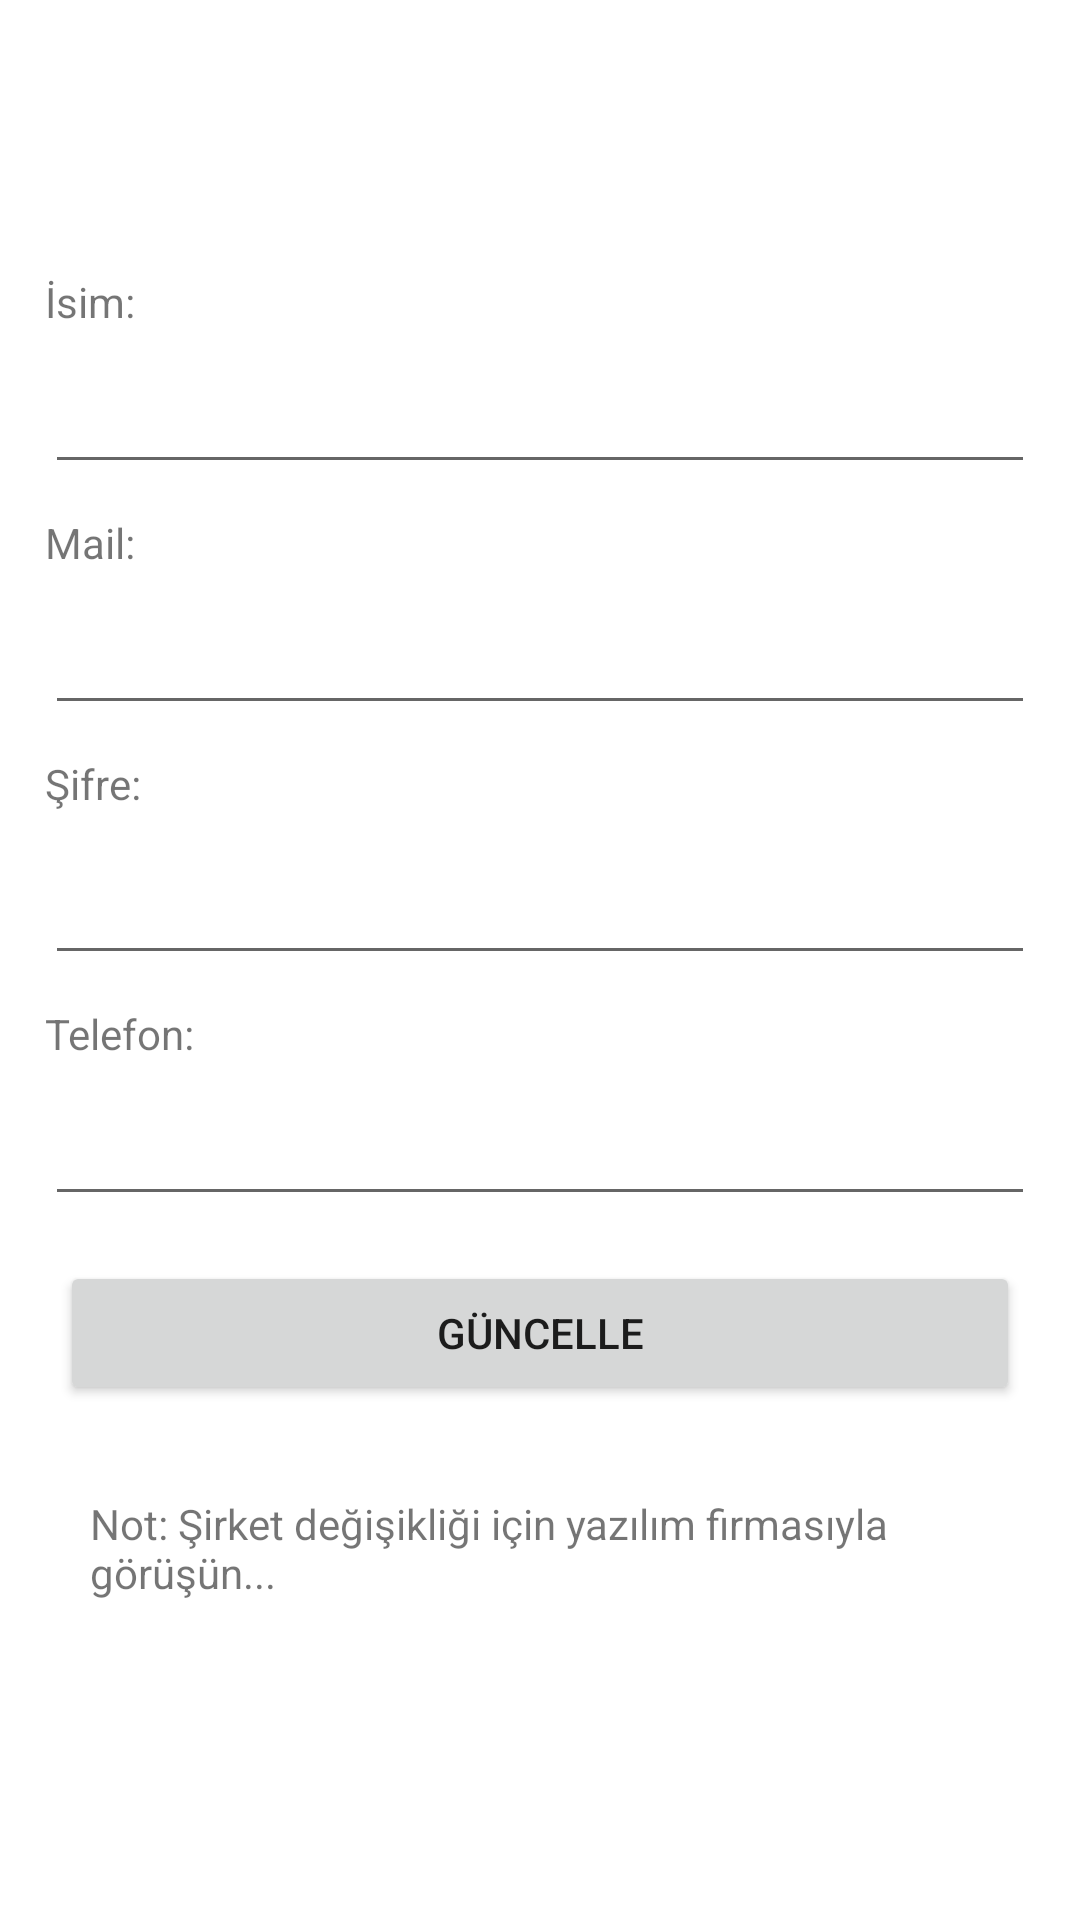

Android layout source for this screen:
<!-- AndroidManifest.xml: application theme Theme.MadenciGozlugu -->
<!-- res/layout/fragment_notifications.xml -->
<?xml version="1.0" encoding="utf-8"?>
<LinearLayout xmlns:android="http://schemas.android.com/apk/res/android"
    xmlns:app="http://schemas.android.com/apk/res-auto"
    xmlns:tools="http://schemas.android.com/tools"
    android:layout_width="match_parent"
    android:layout_height="match_parent"
    android:layout_margin="20dp"
    android:layout_marginStart="20dp"
    android:layout_marginTop="20dp"
    android:gravity="center"
    android:orientation="vertical"
    android:padding="10dp"
    tools:context=".ui.notifications.NotificationsFragment">

    <TextView
        android:id="@+id/textView4"
        android:layout_width="match_parent"
        android:layout_height="wrap_content"
        android:layout_margin="5dp"
        android:text="İsim:" />

    <EditText
        android:id="@+id/uuName"
        android:layout_width="match_parent"
        android:layout_height="wrap_content"
        android:layout_margin="5dp"
        android:ems="10"
        android:inputType="textPersonName"
         />

    <TextView
        android:id="@+id/textView"
        android:layout_width="match_parent"
        android:layout_height="wrap_content"
        android:layout_margin="5dp"
        android:text="Mail:" />

    <EditText
        android:id="@+id/uuMail"
        android:layout_width="match_parent"
        android:layout_height="wrap_content"
        android:layout_margin="5dp"
        android:ems="10"
        android:inputType="textPersonName"
         />

    <TextView
        android:id="@+id/textView2"
        android:layout_width="match_parent"
        android:layout_height="wrap_content"
        android:layout_margin="5dp"
        android:text="Şifre:" />

    <EditText
        android:id="@+id/uuSifre"
        android:layout_width="match_parent"
        android:layout_height="wrap_content"
        android:layout_margin="5dp"
        android:ems="10"
        android:inputType="textPersonName"
        android:padding="10dp"
        />

    <TextView
        android:id="@+id/textView33"
        android:layout_width="match_parent"
        android:layout_height="wrap_content"
        android:layout_margin="5dp"
        android:text="Telefon:" />

    <EditText
        android:id="@+id/uuTel"
        android:layout_width="match_parent"
        android:layout_height="wrap_content"
        android:layout_margin="5dp"
        android:ems="10"
        android:inputType="textPersonName"
         />

    <Button
        android:id="@+id/ugiris"
        android:layout_width="match_parent"
        android:layout_height="wrap_content"
        android:layout_margin="10dp"
        android:padding="10dp"
        android:text="Güncelle" />

    <TextView
        android:id="@+id/textView3"
        android:layout_width="match_parent"
        android:layout_height="wrap_content"
        android:layout_margin="10dp"

        android:padding="10dp"
        android:text="Not: Şirket değişikliği için yazılım firmasıyla görüşün..." />

    <EditText
        android:id="@+id/uuSirket"
        android:layout_width="match_parent"
        android:layout_height="wrap_content"
        android:layout_marginStart="20dp"
        android:layout_marginEnd="20dp"
        android:ems="10"
        android:inputType="textPersonName"

        android:visibility="gone"
        />

    <EditText
        android:id="@+id/uuid"
        android:layout_width="match_parent"
        android:layout_height="wrap_content"
        android:layout_marginStart="20dp"
        android:layout_marginEnd="20dp"
        android:ems="10"

        android:visibility="gone" />
</LinearLayout>
<!-- resources referenced by this layout -->
<resources>
  <style name="Theme.MadenciGozlugu" parent="Theme.MaterialComponents.DayNight.DarkActionBar">
          
          <item name="colorPrimary">@color/purple_500</item>
          <item name="colorPrimaryVariant">@color/purple_700</item>
          <item name="colorOnPrimary">@color/white</item>
          
          <item name="colorSecondary">@color/teal_200</item>
          <item name="colorSecondaryVariant">@color/teal_700</item>
          <item name="colorOnSecondary">@color/black</item>
          
          <item name="android:statusBarColor">?attr/colorPrimaryVariant</item>
          
      </style>
  <color name="purple_500">#FF6200EE</color>
  <color name="purple_700">#FF3700B3</color>
  <color name="white">#FFFFFFFF</color>
  <color name="teal_200">#FF03DAC5</color>
  <color name="teal_700">#FF018786</color>
  <color name="black">#FF000000</color>
</resources>
